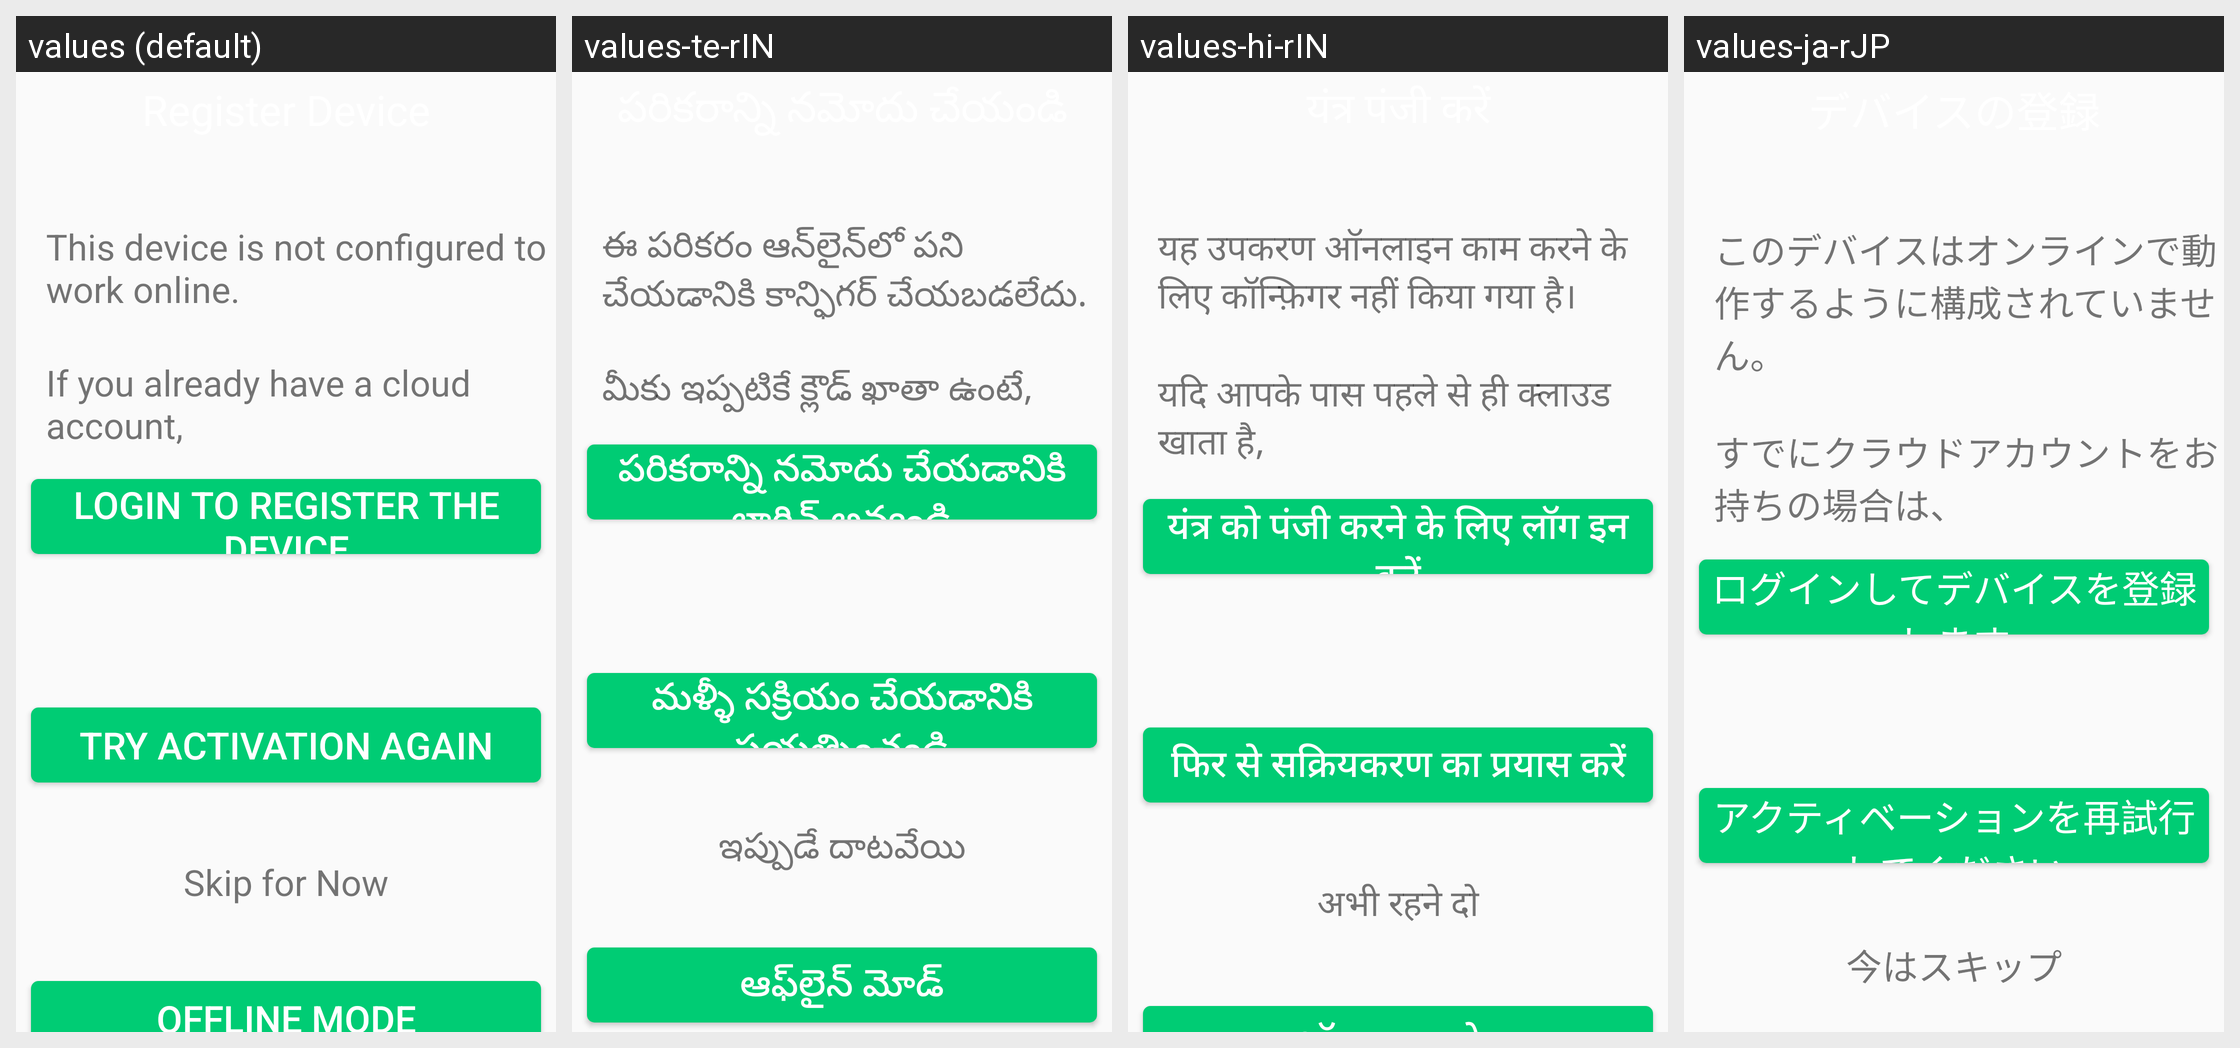

Strings drawn on this Android screen and how each of the app's shown locales translates them:
Android screen res/layout/activity_device.xml rendered under 4 locales, left to right: values (default), values-te-rIN, values-hi-rIN, values-ja-rJP. Device: Nexus 5 (rendered at 1080×1920; each locale shown at half size, 540×960, under a caption strip naming it); theme AppTheme.
Other locales in the repository, not shown: values-de-rDE, values-es-rES, values-fr-rFR, values-it-rIT, values-kn-rIN, values-ta-rIN, values-zh-rCN.
Strings drawn on this screen, with the default value and each locale's value (text and hints the layout hard-codes, and strings that could not be matched under every locale, appear in the picture but are not listed):

not_configure
  values: This device is not configured to work online.
  values-te-rIN: ఈ పరికరం ఆన్‌లైన్‌లో పని చేయడానికి కాన్ఫిగర్ చేయబడలేదు.
  values-hi-rIN: यह उपकरण ऑनलाइन काम करने के लिए कॉन्फ़िगर नहीं किया गया है।
  values-ja-rJP: このデバイスはオンラインで動作するように構成されていません。

cloud
  values: If you already have a cloud account,
  values-te-rIN: మీకు ఇప్పటికే క్లౌడ్ ఖాతా ఉంటే,
  values-hi-rIN: यदि आपके पास पहले से ही क्लाउड खाता है,
  values-ja-rJP: すでにクラウドアカウントをお持ちの場合は、

add_device
  values: Login to register the device
  values-te-rIN: పరికరాన్ని నమోదు చేయడానికి లాగిన్ అవ్వండి
  values-hi-rIN: यंत्र को पंजी करने के लिए लॉग इन करें
  values-ja-rJP: ログインしてデバイスを登録します

activation_again
  values: Try Activation Again
  values-te-rIN: మళ్ళీ సక్రియం చేయడానికి ప్రయత్నించండి
  values-hi-rIN: फिर से सक्रियकरण का प्रयास करें
  values-ja-rJP: アクティベーションを再試行してください

skip
  values: Skip for Now
  values-te-rIN: ఇప్పుడే దాటవేయి
  values-hi-rIN: अभी रहने दो
  values-ja-rJP: 今はスキップ
